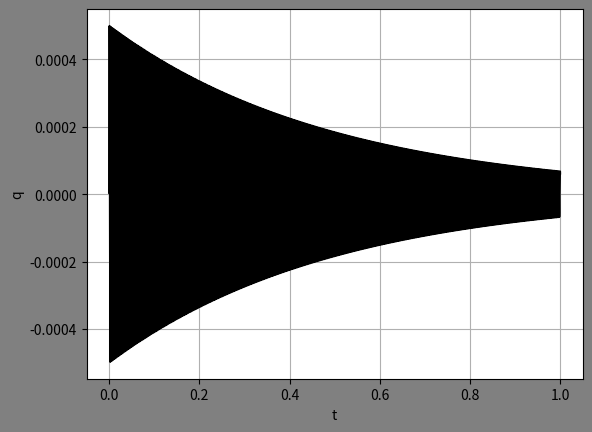

Write Python code to recreate this figure.
import matplotlib.pyplot as plt

dt = 0.00001
C = 1.0e-6
R = 1
L = 0.25
q0 = 4.0e-6
I0 = 1
tmax = 1


def calculation(I0: float, q0: float, C: float, R: float, L: float, tmax: float) -> tuple[list[float], list[float]]:
    tlist, qlist = [], []
    t = 0

    B = R / (2 * L)
    w02 = 1 / (L * C)
    I = I0 - (2 * B * I0 + w02 * q0) * dt * 0.5
    q = q0

    while t <= tmax:
        tlist.append(t)
        qlist.append(q)

        I = I - (2 * B * I + w02 * q) * dt
        q += I * dt
        t += dt
    return tlist, qlist


def draw(ax, x: list, y: list):
    ax.clear()
    ax.set(title='',
           xlabel='t',
           ylabel='q')
    ax.grid()
    ax.plot(x, y, color='black')


def create_plot():
    fig = plt.figure(num=1, facecolor='gray')
    ax = fig.add_subplot(111)
    return ax


def main():
    ax = create_plot()

    t, q = calculation(I0, q0, C, R, L, tmax)

    draw(ax, t, q)

    plt.show()


if __name__ == '__main__':
    main()
